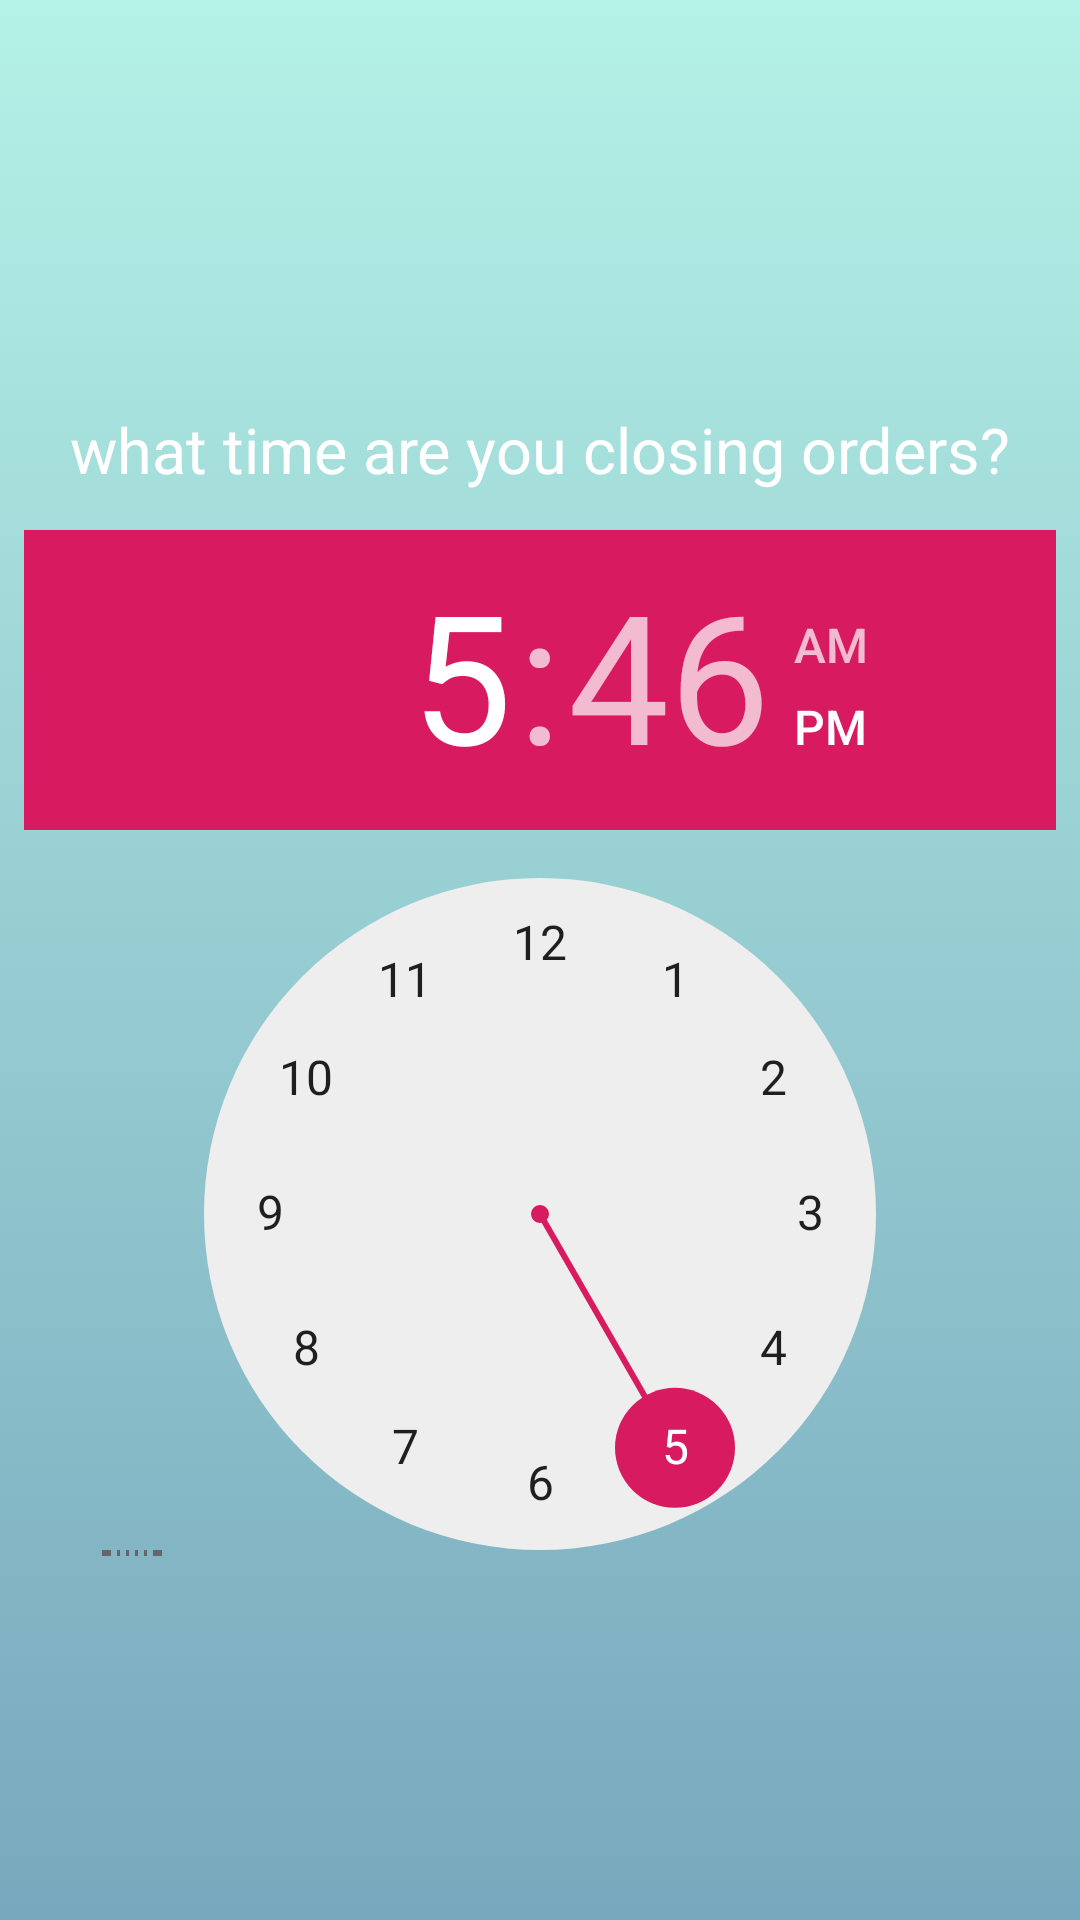

This screen was rendered from an Android layout file. Write that file and the resources it references.
<!-- AndroidManifest.xml: application theme AppTheme -->
<!-- res/layout/activity_select_time_limit.xml -->
<?xml version="1.0" encoding="utf-8"?>
<androidx.constraintlayout.widget.ConstraintLayout xmlns:android="http://schemas.android.com/apk/res/android"
    xmlns:app="http://schemas.android.com/apk/res-auto"
    xmlns:tools="http://schemas.android.com/tools"
    android:layout_width="match_parent"
    android:layout_height="match_parent"
    tools:context=".new_order_portal.select_time_limit"
    android:background="@drawable/teal_gradient_background">

    <TextView
        android:id="@+id/question"
        android:layout_width="wrap_content"
        android:layout_height="wrap_content"
        android:text="what time are you closing orders?"
        android:textAlignment="center"
        android:textColor="@color/white"
        android:textSize="21dp"
        app:layout_constraintBottom_toBottomOf="parent"
        app:layout_constraintHorizontal_bias="0.507"
        app:layout_constraintLeft_toLeftOf="parent"
        app:layout_constraintRight_toRightOf="parent"
        app:layout_constraintTop_toTopOf="parent"
        app:layout_constraintVertical_bias="0.222" />

    <TimePicker
        android:id="@+id/timePicker1"
        android:layout_width="344dp"
        android:layout_height="342dp"
        app:layout_constraintBottom_toBottomOf="parent"
        app:layout_constraintEnd_toEndOf="parent"
        app:layout_constraintStart_toStartOf="parent"
        app:layout_constraintTop_toTopOf="parent"
        app:layout_constraintVertical_bias="0.593" />

</androidx.constraintlayout.widget.ConstraintLayout>
<!-- resources referenced by this layout -->
<resources>
  <color name="white">#ffffff</color>
  <!-- drawable teal_gradient_background (drawable) -->
  <?xml version="1.0" encoding="utf-8"?>
  <selector xmlns:android="http://schemas.android.com/apk/res/android">
  <item>
      <shape>
          <gradient
              android:angle="90"
              android:endColor="#B4F1E6"
              android:startColor="#78A8BD"
              android:type="linear"/>
  
      </shape>
  </item>
  </selector>
  <style name="AppTheme" parent="Theme.AppCompat.Light.NoActionBar">
          
          <item name="colorPrimary">@color/colorPrimary</item>
          <item name="colorPrimaryDark">@color/colorPrimaryDark</item>
          <item name="colorAccent">@color/colorAccent</item>
      </style>
  <color name="colorPrimary">#008577</color>
  <color name="colorPrimaryDark">#00574B</color>
  <color name="colorAccent">#D81B60</color>
</resources>
